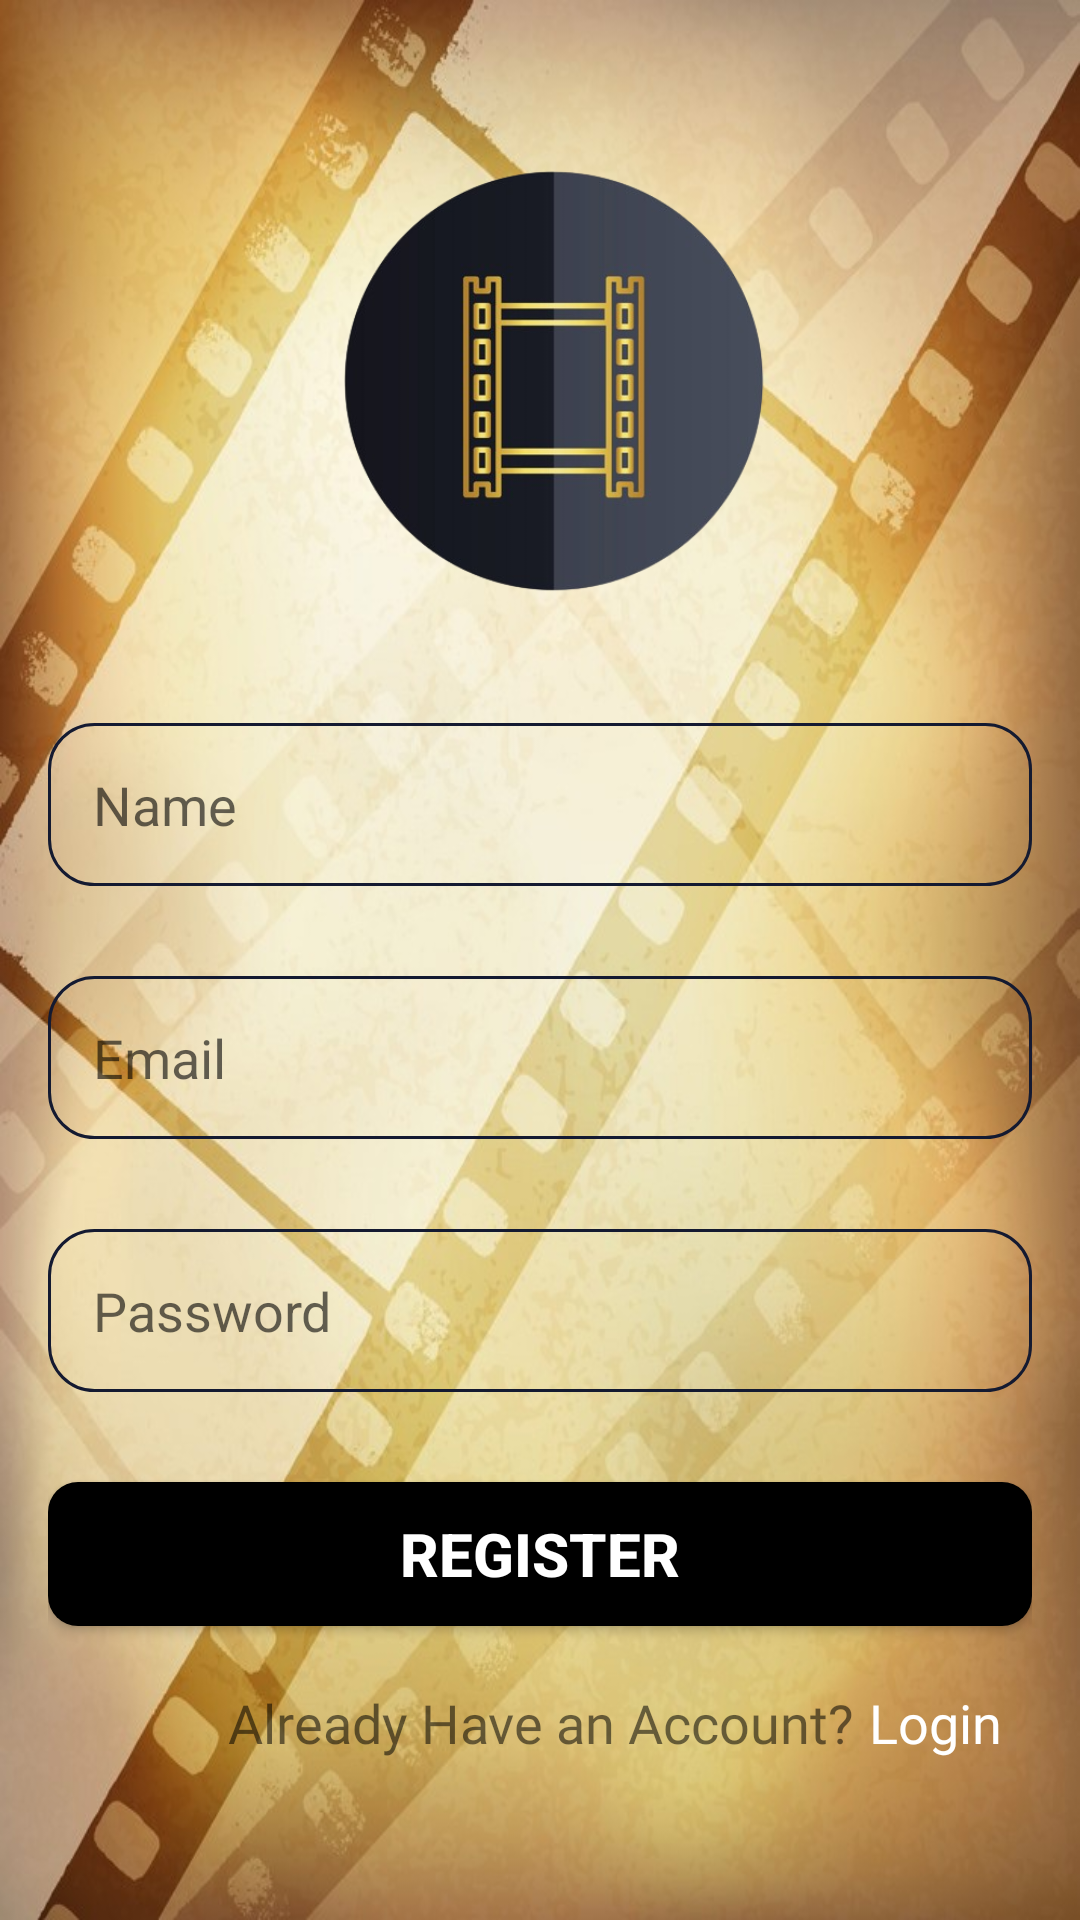

Write the Android layout XML for this screen, with the resource values it uses.
<!-- AndroidManifest.xml: application theme Theme.LGF -->
<!-- res/layout/activity_register.xml -->
<?xml version="1.0" encoding="utf-8"?>
<RelativeLayout xmlns:android="http://schemas.android.com/apk/res/android"
    xmlns:app="http://schemas.android.com/apk/res-auto"
    xmlns:tools="http://schemas.android.com/tools"
    android:layout_width="match_parent"
    android:layout_height="match_parent"
    android:padding="16dp"
    android:background="@drawable/movback"
    tools:context=".Register">

    <ImageView
        android:id="@+id/imgMovie"
        android:layout_width="180dp"
        android:layout_height="180dp"
        android:layout_marginLeft="80dp"
        android:layout_marginTop="20dp"
        app:srcCompat="@drawable/iconmovie" />

    <EditText
        android:id="@+id/editTextTextPersonName"
        android:layout_below="@+id/imgMovie"
        android:layout_width="match_parent"
        android:layout_height="wrap_content"
        android:layout_marginTop="25dp"
        android:background="@drawable/rounded_corner"
        android:padding="15dp"
        android:ems="10"
        android:inputType="textPersonName"
        android:hint="Name" />

    <EditText
        android:id="@+id/editTextTextEmailAddress2"
        android:layout_width="match_parent"
        android:layout_height="wrap_content"
        android:layout_below="@+id/editTextTextPersonName"
        android:layout_marginTop="30dp"
        android:background="@drawable/rounded_corner"
        android:padding="15dp"
        android:ems="10"
        android:hint="Email"
        android:inputType="textEmailAddress" />

    <EditText
        android:id="@+id/editTextTextPassword2"
        android:layout_width="match_parent"
        android:layout_height="wrap_content"
        android:layout_below="@+id/editTextTextEmailAddress2"
        android:layout_marginTop="30dp"
        android:background="@drawable/rounded_corner"
        android:padding="15dp"
        android:ems="10"
        android:hint="Password"
        android:inputType="textPassword" />

    <Button
        android:id="@+id/button2"
        android:layout_width="match_parent"
        android:layout_height="wrap_content"
        android:layout_below="@+id/editTextTextPassword2"
        android:layout_centerHorizontal="true"
        android:layout_marginTop="30dp"
        android:background="@drawable/btn1"
        android:textColor="@color/white"
        android:textSize="20dp"
        android:textStyle="bold"
        android:text="REGISTER" />

    <TextView
        android:id="@+id/textView6"
        android:layout_width="wrap_content"
        android:layout_height="wrap_content"
        android:layout_below="@+id/button2"
        android:layout_marginTop="20dp"
        android:layout_marginLeft="60dp"
        android:textSize="18dp"
        android:fontFamily="@font/rotulonahand"
        android:text="Already Have an Account?" />

    <TextView
        android:id="@+id/textLogin"
        android:layout_width="wrap_content"
        android:layout_height="wrap_content"
        android:layout_below="@+id/button2"
        android:layout_marginTop="20dp"
        android:layout_marginLeft="5dp"
        android:layout_toEndOf="@+id/textView6"
        android:layout_toRightOf="@+id/textView6"
        android:textSize="18dp"
        android:fontFamily="@font/rotulonahand"
        android:textColor="#FFFFFF"
        android:text="Login" />

</RelativeLayout>
<!-- resources referenced by this layout -->
<resources>
  <color name="white">#FFFFFFFF</color>
  <!-- drawable btn1 (drawable) -->
  <?xml version="1.0" encoding="utf-8"?>
  <shape xmlns:android="http://schemas.android.com/apk/res/android"
      android:shape="rectangle">
      <solid
          android:color="@color/black" />
      <corners
          android:radius="10dp" />
  
  </shape>
  <!-- drawable iconmovie: png bitmap (drawable-v24, 94838 bytes) -->
  <!-- drawable movback: jpg bitmap (drawable-v24, 106030 bytes) -->
  <!-- drawable rounded_corner (drawable) -->
  <?xml version="1.0" encoding="utf-8"?>
  <shape xmlns:android="http://schemas.android.com/apk/res/android"
      android:shape="rectangle"
      >
      <corners
          android:radius="15dp"/>
  
      <stroke
          android:width="1dp"
          android:color="@color/colorPrimary" />
  </shape>
  <style name="Theme.LGF" parent="Theme.AppCompat.Light.NoActionBar">
          
          <item name="colorPrimary">@color/colorPrimary</item>
          <item name="colorPrimaryDark">@color/colorPrimaryDark</item>
          <item name="colorAccent">@color/colorAccent</item>
          <item name="colorOnPrimary">@color/white</item>
          
          <item name="colorSecondary">@color/colorTextSecondary</item>
          <item name="colorOnSecondary">@color/black</item>
          
          <item name="android:statusBarColor" tools:targetApi="21">?attr/colorPrimaryVariant</item>
          
      </style>
  <color name="black">#FF000000</color>
  <color name="colorPrimary">#141A31</color>
  <color name="colorPrimaryDark">#081029</color>
  <color name="colorAccent">#0097FB</color>
  <color name="colorTextSecondary">#4A5B82</color>
</resources>
